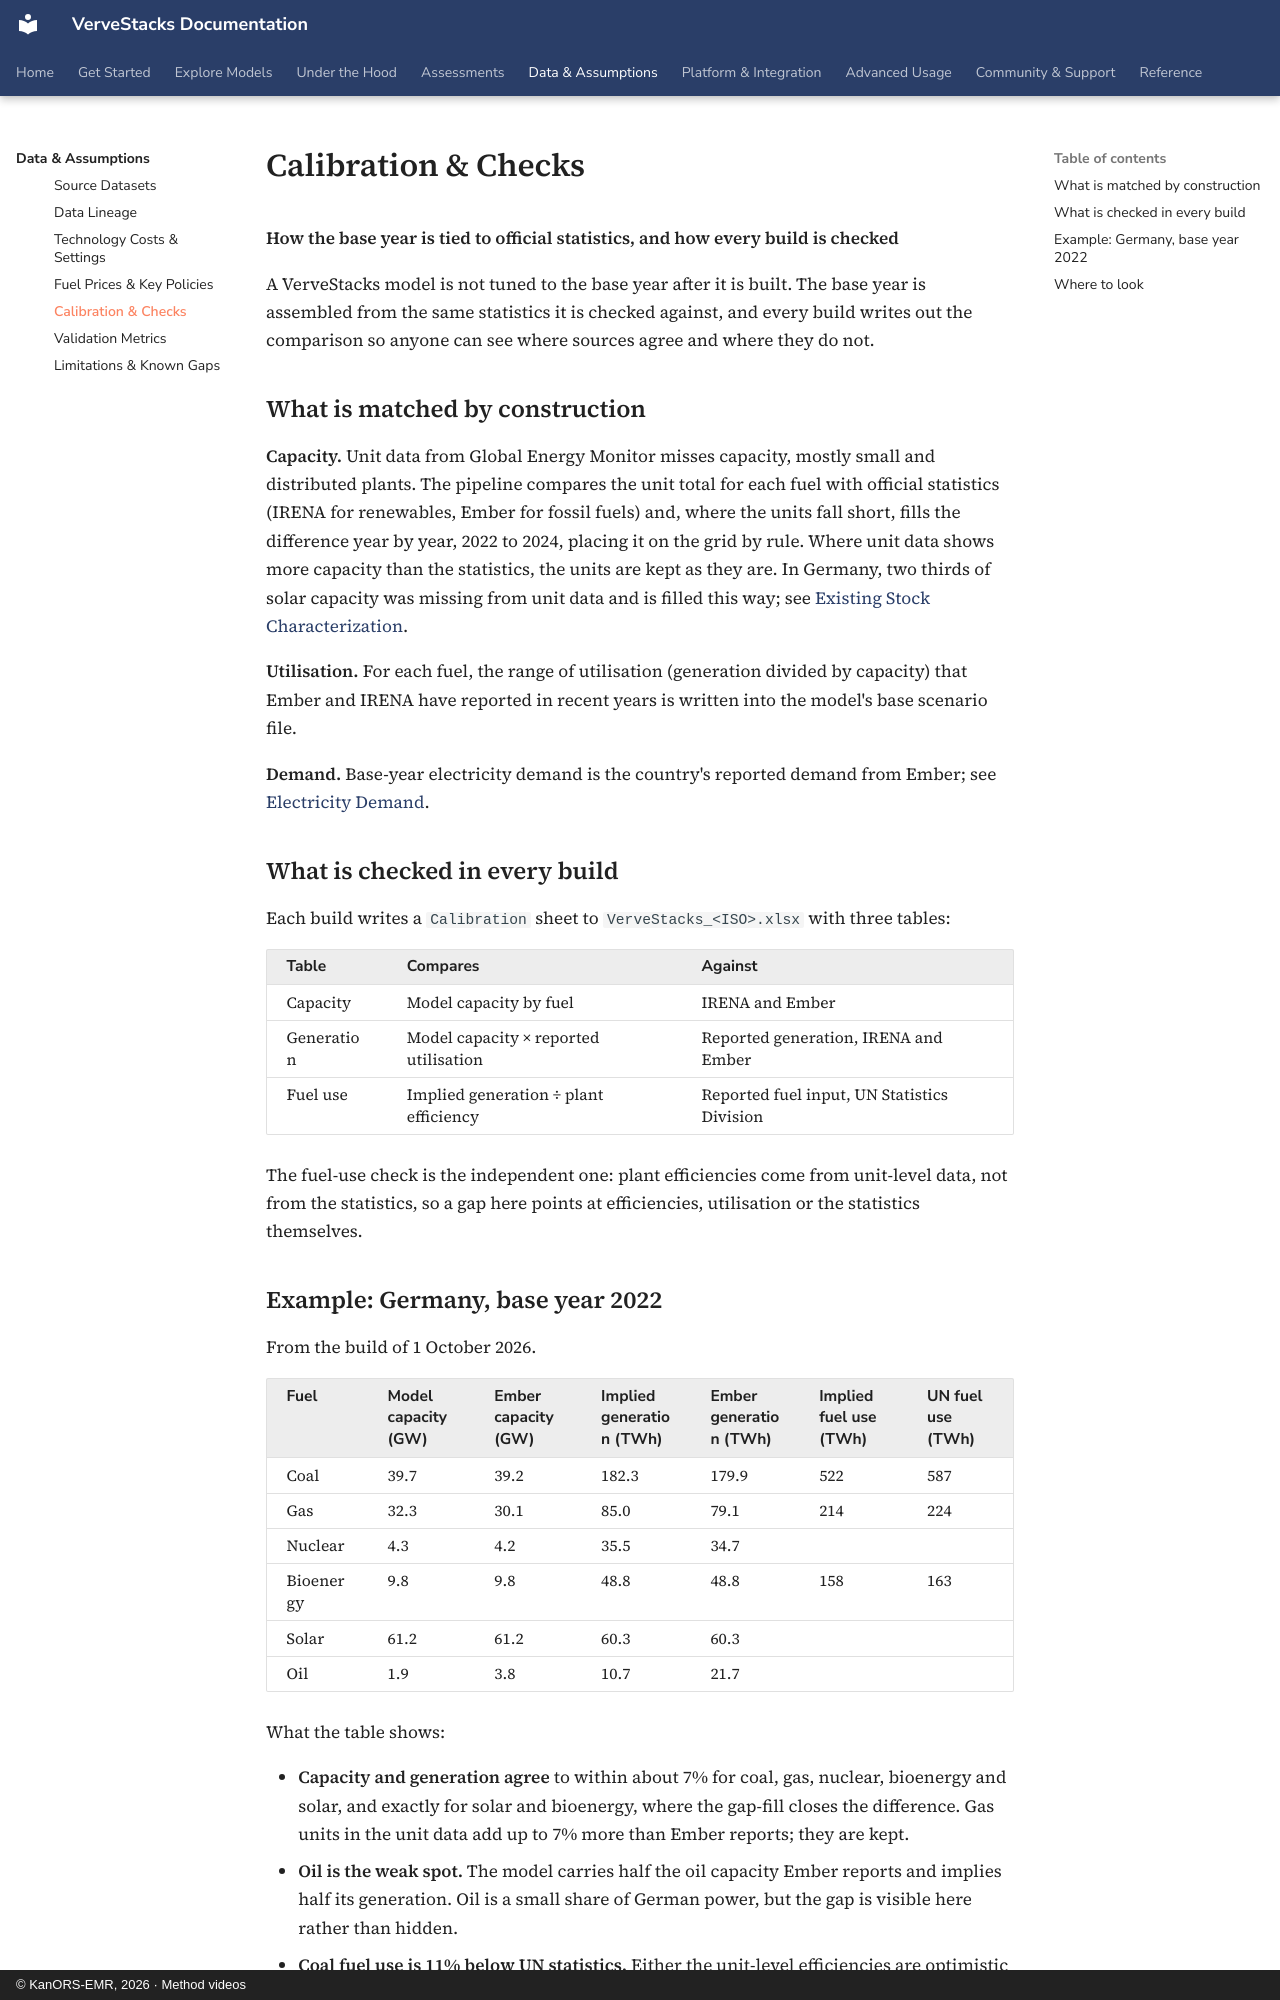

repository: kanors-emr/VerveStacks-docs · page: data-assumptions/calibration/index.html · generator: mkdocs · copyright: © KanORS-EMR, 2026 · Method videos

# Calibration & Checks

**How the base year is tied to official statistics, and how every build is checked**

A VerveStacks model is not tuned to the base year after it is built. The base year is assembled from the same statistics it is checked against, and every build writes out the comparison so anyone can see where sources agree and where they do not.

## What is matched by construction

**Capacity.** Unit data from Global Energy Monitor misses capacity, mostly small and distributed plants. The pipeline compares the unit total for each fuel with official statistics (IRENA for renewables, Ember for fossil fuels) and, where the units fall short, fills the difference year by year, 2022 to 2024, placing it on the grid by rule. Where unit data shows more capacity than the statistics, the units are kept as they are. In Germany, two thirds of solar capacity was missing from unit data and is filled this way; see [Existing Stock Characterization](../methods/existing-stock-characterization.md).

**Utilisation.** For each fuel, the range of utilisation (generation divided by capacity) that Ember and IRENA have reported in recent years is written into the model's base scenario file.

**Demand.** Base-year electricity demand is the country's reported demand from Ember; see [Electricity Demand](../methods/electricity-demand.md).

## What is checked in every build

Each build writes a `Calibration` sheet to `VerveStacks_<ISO>.xlsx` with three tables:

| Table | Compares | Against |
|---|---|---|
| Capacity | Model capacity by fuel | IRENA and Ember |
| Generation | Model capacity × reported utilisation | Reported generation, IRENA and Ember |
| Fuel use | Implied generation ÷ plant efficiency | Reported fuel input, UN Statistics Division |

The fuel-use check is the independent one: plant efficiencies come from unit-level data, not from the statistics, so a gap here points at efficiencies, utilisation or the statistics themselves.
